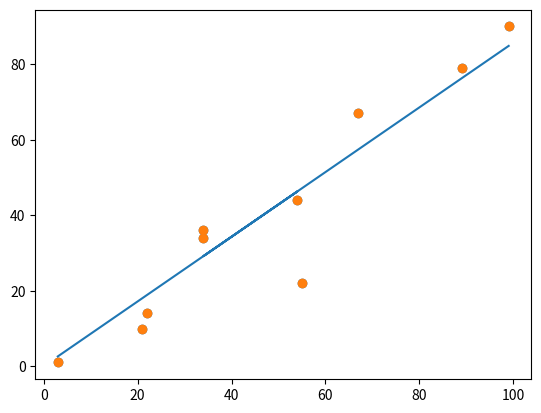

Reproduce this figure in Python.
# -*- coding: utf-8 -*-
"""

@author: roscibely

This experiment mainly uses basic Python code and the simplest data to reproduce how a
linear regression algorithm iterates and fits the existing data distribution step by step
"""


#import the necessary modules 
import numpy as np
import matplotlib.pyplot as plt 

#define data, and change list to array 

x=[3,21,22,34,54,34,55,67,89,99]
x=np.array(x)

y=[1,10,14,34,44,36,22,67,79,90]
y=np.array(y)

#Show the effect of a scatter plot
plt.scatter(x,y)

'''
Define related functions 
'''

#regression model ax+b
def model(a,b,x):
    return a*x+b

#loss function 
def loss_function(a,b,x,y):
    num = len(x)
    prediction = model(a,b,x)
    l=(0.5/num)*(np.square(prediction-y)).sum() 
    return l

#The optimization function mainly USES partial derivatives to update two parameters a and b
def optimize(a,b,x,y):
    num = len(x)
    prediction = model(a,b,x)
    #Update the values of A and B by finding the partial derivatives of the loss function on a and b
    da = (1.0/num) * ((prediction -y)*x).sum()
    db = (1.0/num) * ((prediction -y).sum())
    a = a - Lr*da
    b = b - Lr*db
    return a, b

#iterated function, return a and b 
def iterate(a,b,x,y,times):
    for i in range(times):
        a,b=optimize(a,b,x,y)
    return a,b

'''
Start the iteration
'''
#initialize parameters and display
a=np.random.rand(1)
b=np.random.rand(1)
Lr=1e-4 # learning rate

#For the first iteration, the parameter values, losses, and visualization after the iteration are displayed
a,b = iterate(a,b,x,y,100)
prediction=model(a,b,x)
loss = loss_function(a, b, x, y)
print(a,b,loss)
plt.scatter(x,y)
plt.plot(x,prediction)
